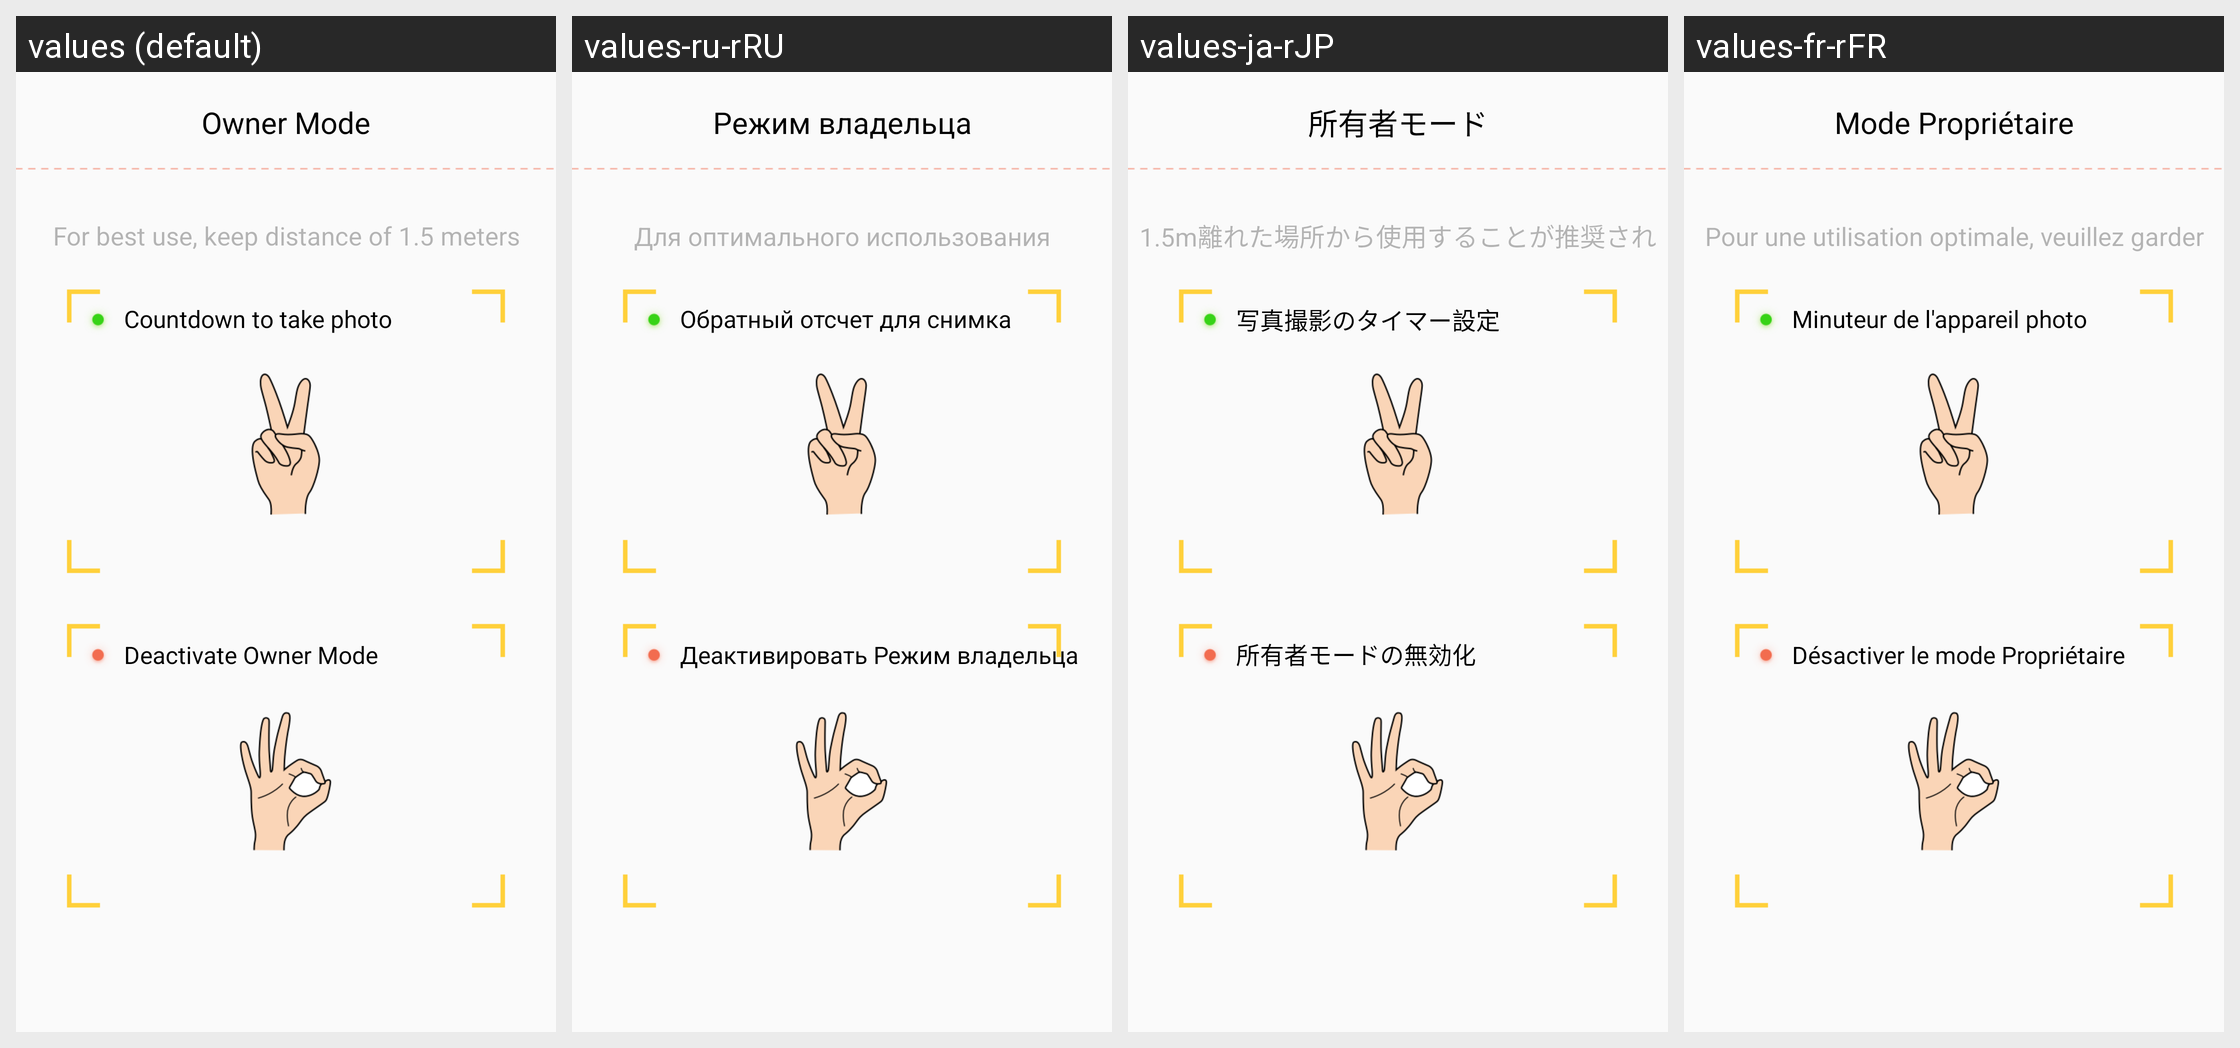

Here is an Android app screen in its default locale and in the app's own translations. Write out the translated-string differences for the strings that appear on this screen.
Android screen res/layout/layout_tutorial_page3.xml rendered under 4 locales, left to right: values (default), values-ru-rRU, values-ja-rJP, values-fr-rFR. Device: Nexus 5 (rendered at 1080×1920; each locale shown at half size, 540×960, under a caption strip naming it); theme AppTheme.
Other locales in the repository, not shown: values-af, values-ar, values-bg, values-bn, values-bn-rBD, values-ca, values-cs, values-da, values-de, values-de-rDE, values-el, values-en-rGB, values-es, values-es-rES, values-fa, values-fi, values-fr, values-gu, values-hi, values-hr, values-hu, values-in, values-it, values-it-rIT, values-iw, values-ja, values-kn, values-ko, values-mr, values-ms, values-nb, values-nl, values-nl-rNL, values-pl, values-pt, values-pt-rPT, values-ro, values-ru, values-sk, values-sr, values-sv, values-ta, values-th, values-tl, values-tr, values-uk, values-ur, values-vi, values-zh-rCN, values-zh-rHK, values-zh-rTW.
Strings drawn on this screen, with the default value and each locale's value (text and hints the layout hard-codes, and strings that could not be matched under every locale, appear in the picture but are not listed):

setting_owner_mode
  values: Owner Mode
  values-ru-rRU: Режим владельца
  values-ja-rJP: 所有者モード
  values-fr-rFR: Mode Propriétaire

owner_tutorial_page3_txt_hint
  values: For best use, keep distance of 1.5 meters
  values-ru-rRU: Для оптимального использования сохраняйте дистанцию 1,5 метра
  values-ja-rJP: 1.5m離れた場所から使用することが推奨されます
  values-fr-rFR: Pour une utilisation optimale, veuillez garder une distance de 1,5 m

owner_tutorial_page3_txt_desc1
  values: Countdown to take photo
  values-ru-rRU: Обратный отсчет для снимка
  values-ja-rJP: 写真撮影のタイマー設定
  values-fr-rFR: Minuteur de l'appareil photo

owner_tutorial_page3_txt_desc2
  values: Deactivate Owner Mode
  values-ru-rRU: Деактивировать Режим владельца
  values-ja-rJP: 所有者モードの無効化
  values-fr-rFR: Désactiver le mode Propriétaire
